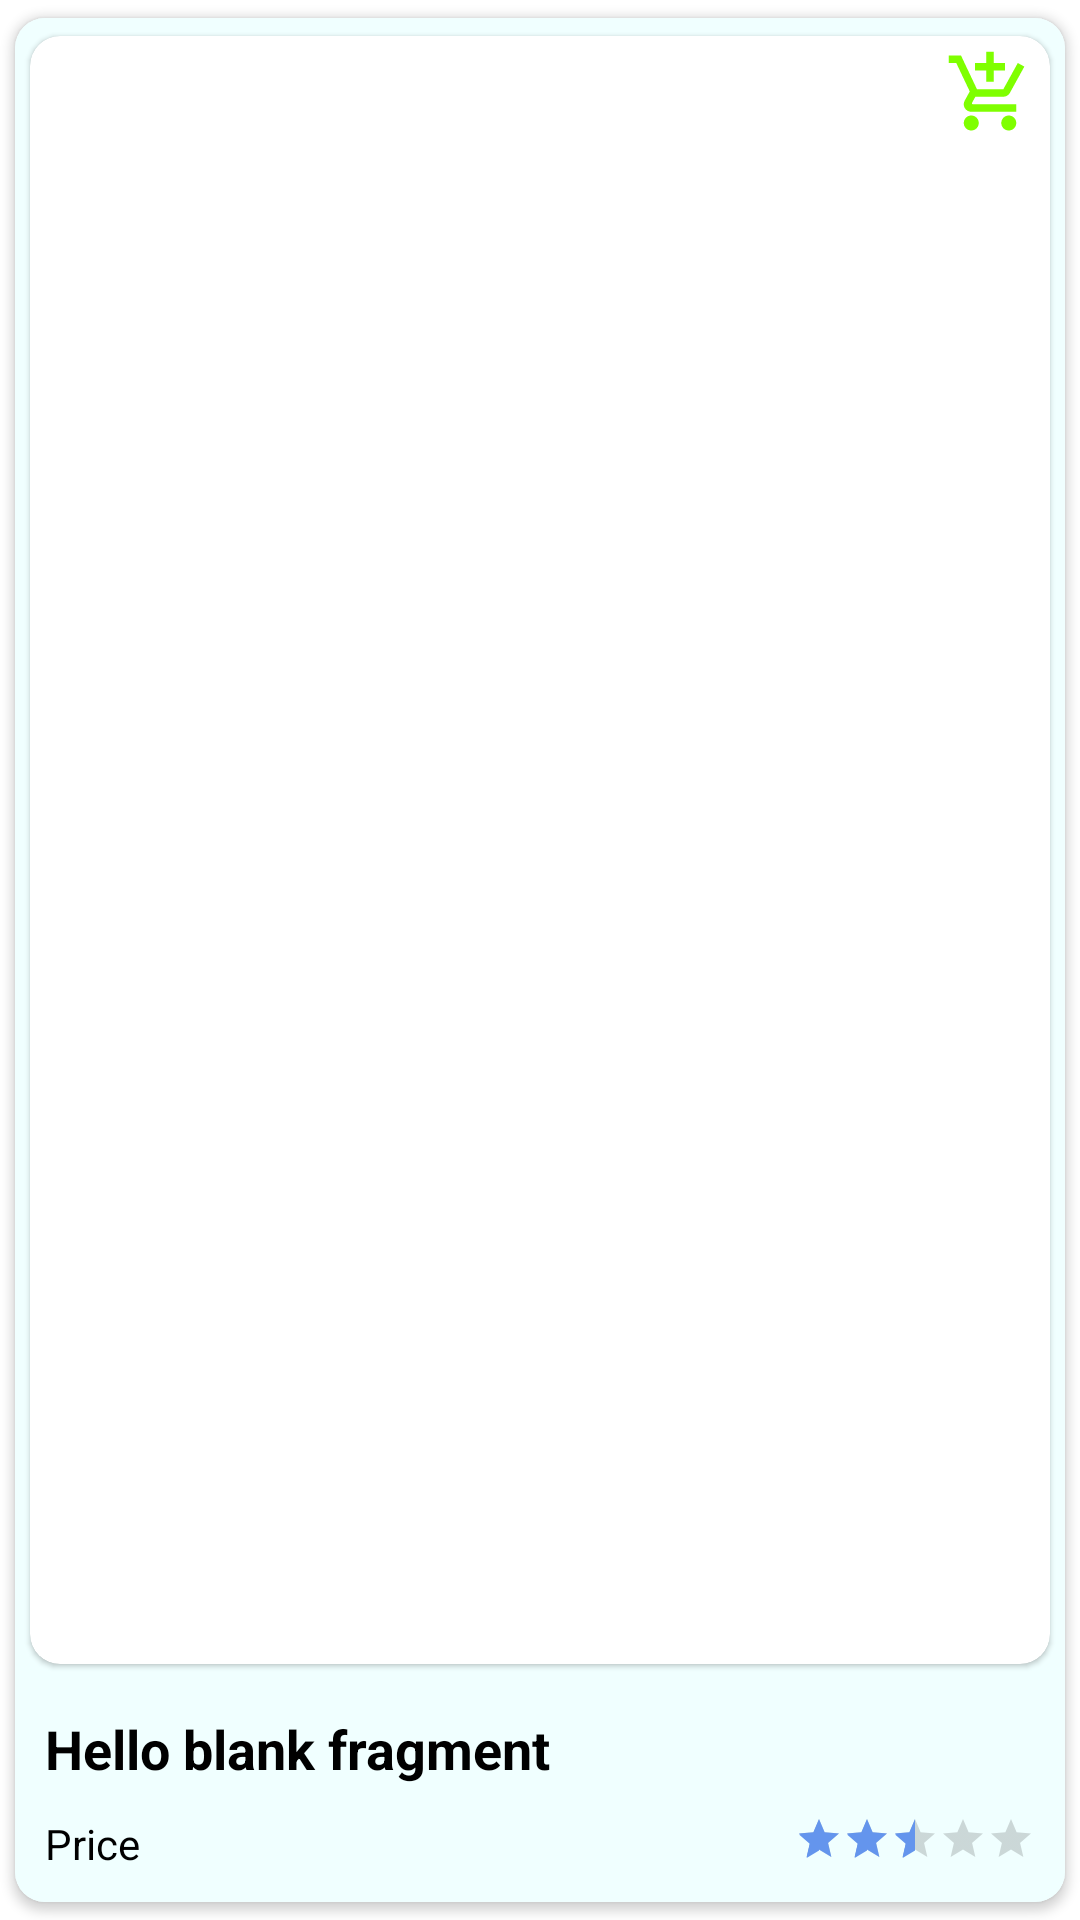

Here is an Android app screen rendered from its layout file. Give the layout XML and the strings, colors and styles it references.
<!-- AndroidManifest.xml: application theme Theme.EcommerceAppMyTask -->
<!-- res/layout/rv_item_product.xml -->
<com.google.android.material.card.MaterialCardView xmlns:android="http://schemas.android.com/apk/res/android"
    xmlns:app="http://schemas.android.com/apk/res-auto"
    android:layout_width="match_parent"
    android:layout_height="300dp"
    android:elevation="2dp"
    app:cardBackgroundColor="@color/azure"
    app:cardCornerRadius="10dp"
    app:cardElevation="2dp"
    app:cardUseCompatPadding="true">

    <RelativeLayout
        android:layout_width="match_parent"
        android:layout_height="match_parent"
        android:background="@color/azure">

        <com.google.android.material.card.MaterialCardView
            android:id="@+id/imgCv"
            android:layout_width="wrap_content"
            android:layout_height="wrap_content"
            android:layout_above="@id/productNameTv"
            android:layout_alignParentStart="true"
            android:layout_alignParentTop="true"
            android:layout_alignParentEnd="true"
            app:cardBackgroundColor="@color/white"
            app:cardCornerRadius="10dp"
            app:cardUseCompatPadding="true">

            <androidx.appcompat.widget.AppCompatImageView
                android:id="@+id/productImg"
                android:layout_width="match_parent"
                android:layout_height="match_parent"
                android:layout_alignParentStart="true"
                android:layout_alignParentTop="true"
                android:layout_alignParentEnd="true"
                android:scaleType="fitXY"
                android:src="@drawable/dummy_img" />

        </com.google.android.material.card.MaterialCardView>

        <TextView
            android:id="@+id/productNameTv"
            android:layout_width="match_parent"
            android:layout_height="wrap_content"
            android:layout_above="@id/productPriceAndRatingLayout"
            android:layout_alignParentStart="true"
            android:layout_marginHorizontal="10dp"
            android:layout_marginTop="10dp"
            android:text="@string/hello_blank_fragment"
            android:textColor="@color/black"
            android:textSize="18sp"
            android:textStyle="bold" />

        <LinearLayout
            android:id="@+id/productPriceAndRatingLayout"
            android:layout_width="match_parent"
            android:layout_height="wrap_content"
            android:layout_alignParentStart="true"
            android:layout_alignParentEnd="true"
            android:layout_alignParentBottom="true"
            android:orientation="horizontal">

            <TextView
                android:id="@+id/productPriceTv"
                android:layout_width="0dp"
                android:layout_height="wrap_content"
                android:layout_marginHorizontal="10dp"
                android:layout_marginVertical="10dp"
                android:layout_weight="1"
                android:text="@string/price"
                android:textColor="@color/black"
                android:textSize="14sp" />

            <RatingBar
                android:id="@+id/productRatingBar"
                style="?android:attr/ratingBarStyleSmall"
                android:layout_width="wrap_content"
                android:layout_height="wrap_content"
                android:layout_marginHorizontal="10dp"
                android:layout_marginVertical="10dp"
                android:isIndicator="true"
                android:max="5"
                android:numStars="5"
                android:rating="2.5"
                android:stepSize="0.5" />

        </LinearLayout>

        <ImageView
            android:id="@+id/addToCart"
            android:layout_width="50dp"
            android:layout_height="50dp"
            android:translationZ="1dp"
            android:padding="10dp"
            android:layout_alignParentEnd="true"
            android:layout_alignParentTop="true"
            android:src="@drawable/baseline_add_shopping_cart_24"/>

    </RelativeLayout>

</com.google.android.material.card.MaterialCardView>
<!-- resources referenced by this layout -->
<resources>
  <color name="azure">#F0FFFF</color>
  <color name="black">#FF000000</color>
  <color name="white">#FFFFFFFF</color>
  <!-- drawable baseline_add_shopping_cart_24 (drawable) -->
  <vector android:height="24dp" android:tint="@color/chartreuse"
      android:viewportHeight="24" android:viewportWidth="24"
      android:width="24dp" xmlns:android="http://schemas.android.com/apk/res/android">
      <path android:fillColor="@android:color/white" android:pathData="M11,9h2L13,6h3L16,4h-3L13,1h-2v3L8,4v2h3v3zM7,18c-1.1,0 -1.99,0.9 -1.99,2S5.9,22 7,22s2,-0.9 2,-2 -0.9,-2 -2,-2zM17,18c-1.1,0 -1.99,0.9 -1.99,2s0.89,2 1.99,2 2,-0.9 2,-2 -0.9,-2 -2,-2zM7.17,14.75l0.03,-0.12 0.9,-1.63h7.45c0.75,0 1.41,-0.41 1.75,-1.03l3.86,-7.01L19.42,4h-0.01l-1.1,2 -2.76,5L8.53,11l-0.13,-0.27L6.16,6l-0.95,-2 -0.94,-2L1,2v2h2l3.6,7.59 -1.35,2.45c-0.16,0.28 -0.25,0.61 -0.25,0.96 0,1.1 0.9,2 2,2h12v-2L7.42,15c-0.13,0 -0.25,-0.11 -0.25,-0.25z"/>
  </vector>
  <string name="hello_blank_fragment">Hello blank fragment</string>
  <string name="price">Price</string>
  <style name="Theme.EcommerceAppMyTask" parent="Theme.MaterialComponents.DayNight.NoActionBar">
          
          <item name="colorPrimary">@color/royalblue</item>
          <item name="colorPrimaryVariant">@color/royalblue</item>
          <item name="colorOnPrimary">@color/white</item>
          
          <item name="colorSecondary">@color/cornflowerblue</item>
          <item name="colorSecondaryVariant">@color/cornflowerblue</item>
          <item name="colorOnSecondary">@color/black</item>
          
          <item name="android:statusBarColor">?attr/colorPrimaryVariant</item>
          
      </style>
  <color name="chartreuse">#7FFF00</color>
  <color name="royalblue">#4169E1</color>
  <color name="cornflowerblue">#6495ED</color>
</resources>
